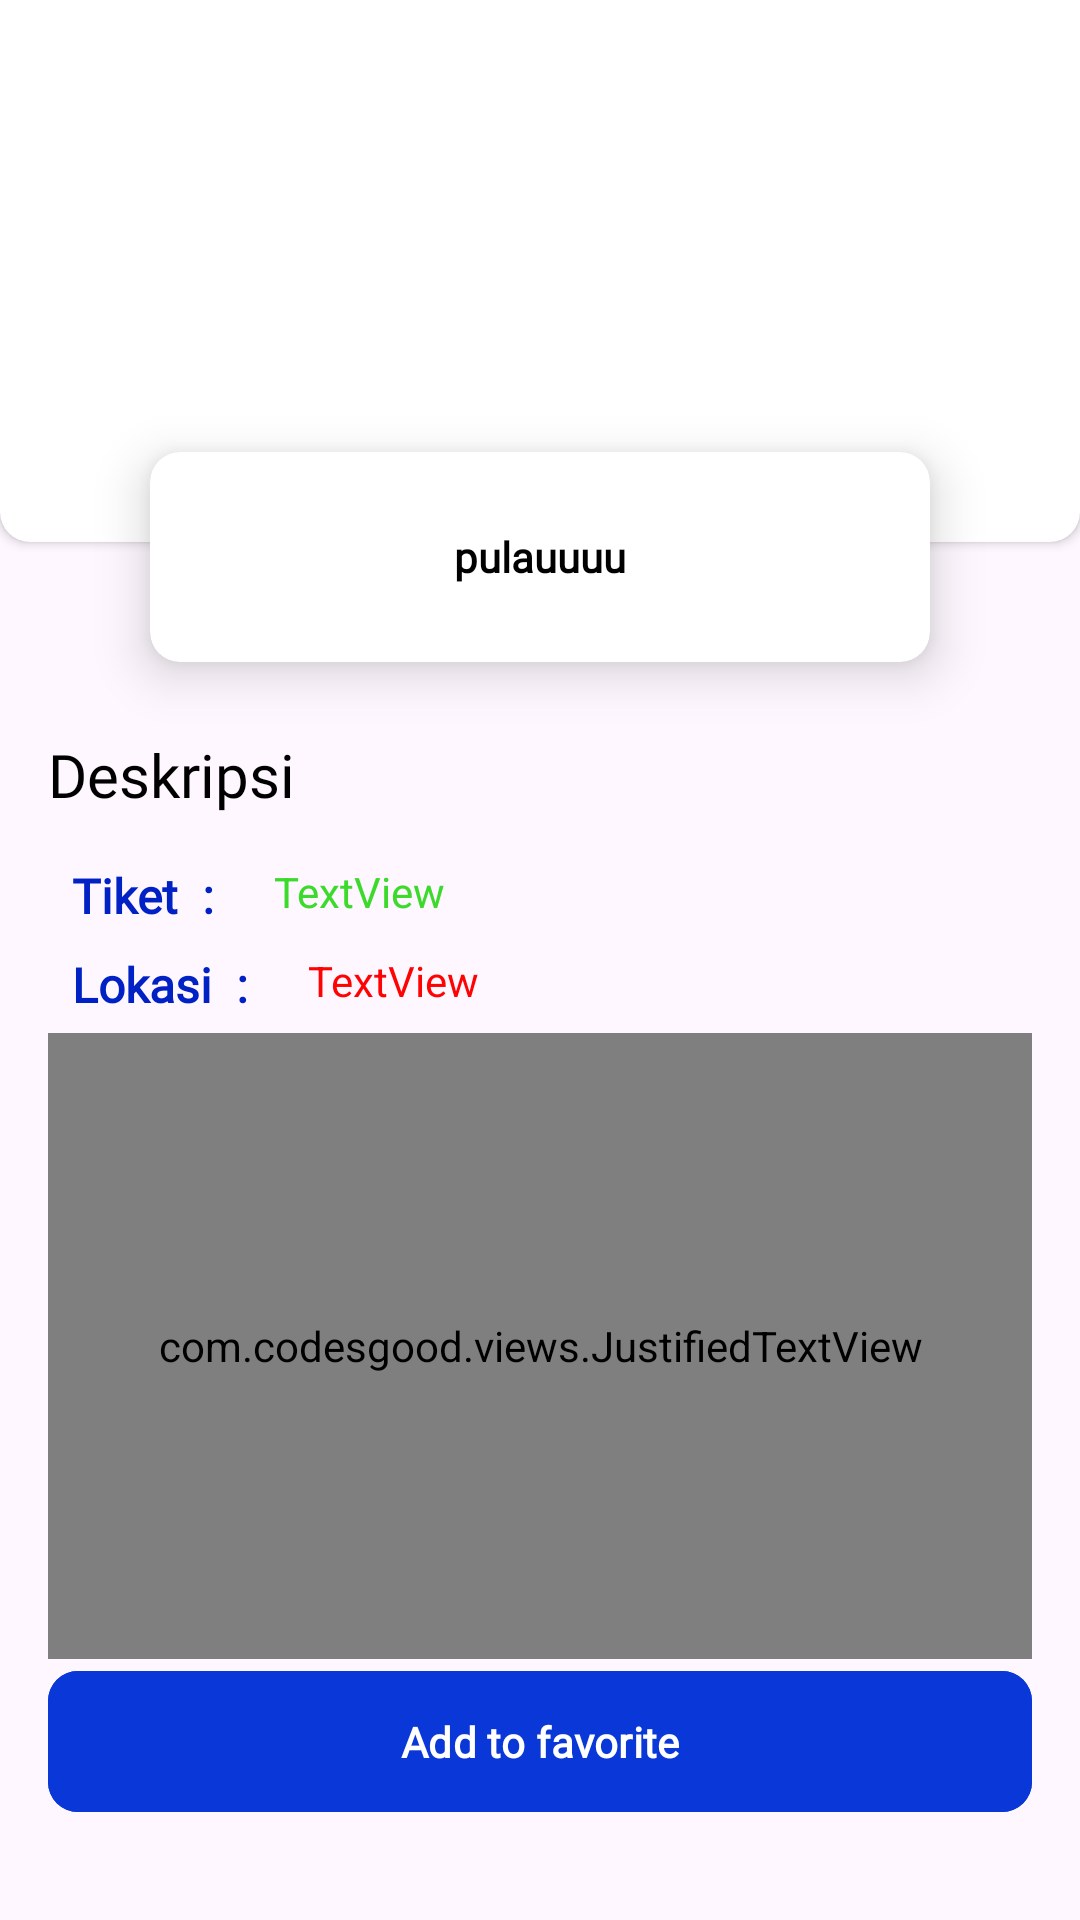

Here is an Android app screen rendered from its layout file. Give the layout XML and the strings, colors and styles it references.
<!-- AndroidManifest.xml: application theme Theme.WisataDanBerita -->
<!-- res/layout/activity_detail_wisata.xml -->
<?xml version="1.0" encoding="utf-8"?>
<androidx.constraintlayout.widget.ConstraintLayout

    xmlns:android="http://schemas.android.com/apk/res/android"
    xmlns:app="http://schemas.android.com/apk/res-auto"
    xmlns:tools="http://schemas.android.com/tools"
    android:layout_width="match_parent"
    android:layout_height="match_parent"
    tools:context=".detail_wisata">

    <androidx.cardview.widget.CardView
        android:id="@+id/cardView6"
        android:layout_width="0dp"
        android:layout_height="200dp"
        android:layout_marginTop="-20dp"
        app:cardCornerRadius="10dp"
        app:layout_constraintEnd_toEndOf="parent"
        app:layout_constraintStart_toStartOf="parent"
        app:layout_constraintTop_toTopOf="parent">


        <ImageView
            android:id="@+id/gmbar"
            android:layout_width="match_parent"
            android:layout_height="match_parent"
            android:scaleType="fitXY" />
    </androidx.cardview.widget.CardView>

    <androidx.cardview.widget.CardView
        android:id="@+id/cardView7"
        android:layout_width="0dp"
        android:layout_height="70dp"
        android:layout_marginStart="50dp"
        android:layout_marginTop="-30dp"
        android:layout_marginEnd="50dp"
        android:backgroundTint="#FFFFFF"
        app:cardElevation="10dp"
        app:cardCornerRadius="10dp"
        app:layout_constraintEnd_toEndOf="parent"
        app:layout_constraintStart_toStartOf="parent"
        app:layout_constraintTop_toBottomOf="@+id/cardView6" >

        <androidx.constraintlayout.widget.ConstraintLayout
            android:layout_width="match_parent"
            android:layout_height="match_parent">

            <TextView
                android:layout_width="match_parent"
                android:layout_height="match_parent"
                android:text="pulauuuu"
                android:gravity="center"
                android:textColor="#000"
                android:textStyle="bold"
                android:id="@+id/juduul"
                android:fontFamily="@font/montaga"/>

        </androidx.constraintlayout.widget.ConstraintLayout>


    </androidx.cardview.widget.CardView>

    <TextView
        android:id="@+id/textView20"
        android:layout_width="wrap_content"
        android:layout_height="wrap_content"
        android:layout_marginStart="16dp"
        android:layout_marginTop="24dp"
        android:text="Deskripsi"
        android:fontFamily="@font/montaga"
        android:textColor="#000"
        android:textSize="20sp"
        app:layout_constraintStart_toStartOf="parent"
        app:layout_constraintTop_toBottomOf="@+id/cardView7" />

    <TextView
        android:id="@+id/textView21"
        android:layout_width="wrap_content"
        android:layout_height="wrap_content"
        android:layout_marginStart="24dp"
        android:layout_marginTop="16dp"
        android:text="Tiket  : "
        android:textStyle="bold"
        android:textSize="16sp"
        android:fontFamily="@font/montaga"
        android:textColor="#0021C4"
        app:layout_constraintStart_toStartOf="parent"
        app:layout_constraintTop_toBottomOf="@+id/textView20" />

    <TextView
        android:id="@+id/textView22"
        android:layout_width="wrap_content"
        android:layout_height="wrap_content"
        android:layout_marginTop="8dp"
        android:fontFamily="@font/montaga"
        android:text="Lokasi  : "
        android:textColor="#0021C4"
        android:textSize="16sp"
        android:textStyle="bold"
        app:layout_constraintStart_toStartOf="@+id/textView21"
        app:layout_constraintTop_toBottomOf="@+id/textView21" />

    <com.codesgood.views.JustifiedTextView
        android:id="@+id/tv_justified_paragraph"
        android:layout_width="match_parent"
        android:layout_height="0dp"
        android:layout_marginStart="16dp"
        android:layout_marginTop="8dp"
        android:layout_marginEnd="16dp"
        android:padding="10dp"
        android:text=""
        android:textColor="@android:color/black"
        android:textSize="15sp"
        app:layout_constraintBottom_toTopOf="@+id/but2"
        app:layout_constraintEnd_toEndOf="parent"
        app:layout_constraintStart_toStartOf="parent"
        app:layout_constraintTop_toBottomOf="@+id/textView25" />

    <com.google.android.material.button.MaterialButton
        android:id="@+id/but2"
        android:layout_width="match_parent"
        android:layout_height="55dp"
        android:layout_centerHorizontal="true"
        android:layout_marginStart="16dp"
        android:layout_marginEnd="16dp"
        android:layout_marginBottom="32dp"
        android:backgroundTint="#0937D8"
        android:elevation="10dp"
        android:fontFamily="@font/montaga"
        android:text="Add to favorite"
        android:textAllCaps="false"
        android:textColor="#FFFFFF"
        android:textStyle="bold"
        app:cornerRadius="10sp"
        app:elevation="10dp"
        app:iconPadding="-20dp"
        app:layout_constraintBottom_toBottomOf="parent"
        app:layout_constraintEnd_toEndOf="parent"
        app:layout_constraintStart_toStartOf="parent" />

    <TextView
        android:id="@+id/textView24"
        android:layout_width="wrap_content"
        android:layout_height="wrap_content"
        android:layout_marginStart="16dp"
        android:text="TextView"
        android:textColor="#3BDA2B"
        app:layout_constraintStart_toEndOf="@+id/textView21"
        app:layout_constraintTop_toTopOf="@+id/textView21" />

    <TextView
        android:id="@+id/textView25"
        android:layout_width="wrap_content"
        android:layout_height="wrap_content"
        android:layout_marginStart="16dp"
        android:text="TextView"
        android:textColor="#FF0303"
        app:layout_constraintStart_toEndOf="@+id/textView22"
        app:layout_constraintTop_toTopOf="@+id/textView22" />
</androidx.constraintlayout.widget.ConstraintLayout>
<!-- resources referenced by this layout -->
<resources>
  <style name="Theme.WisataDanBerita" parent="Base.Theme.WisataDanBerita" />
  <style name="Base.Theme.WisataDanBerita" parent="Theme.Material3.DayNight.NoActionBar">
          
           <item name="colorPrimary">#000</item>
      </style>
</resources>
